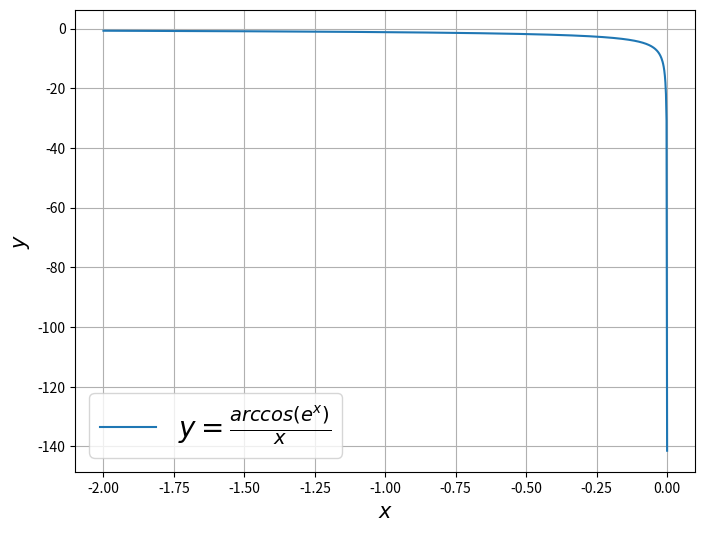
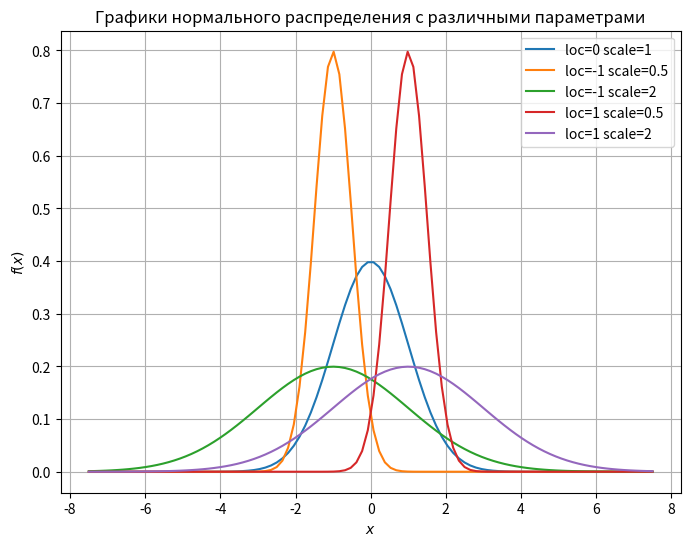

Source code (Python) for these figures, in order:
import numpy as np
import scipy.stats as sts
import matplotlib.pyplot as plt


def f(x):
    return np.arccos(np.exp(x)) / x

x = np.linspace(-2, -0.0001, 1000)
y = f(x)

plt.figure(figsize=(8,6))
plt.plot(x, y, label = r'$y = \frac{arccos(e^x)}{x}$')
plt.ylabel('$y$', fontsize=15)
plt.xlabel('$x$', fontsize=15)
plt.grid()
plt.legend(fontsize=20)
plt.show()


norm_loc = [-1, 1]
norm_scale = [0.5, 2]

plt.figure(figsize=(8,6))
plt.title('Графики нормального распределения с различными параметрами')
x = np.linspace(-7.5, 7.5, 100)
norm_rv = sts.norm(loc=0, scale=1)

pdf = norm_rv.pdf(x)
plt.plot(x, pdf, label='loc=0 scale=1')


for loc in norm_loc:
    for scale in norm_scale:
        norm_rv = sts.norm(loc=loc, scale=scale)
        pdf = norm_rv.pdf(x)
        plt.plot(x, pdf, label='loc=%s scale=%s'%(loc, scale))
plt.grid()
plt.legend()
plt.ylabel('$f(x)$')
plt.xlabel('$x$')
plt.show();